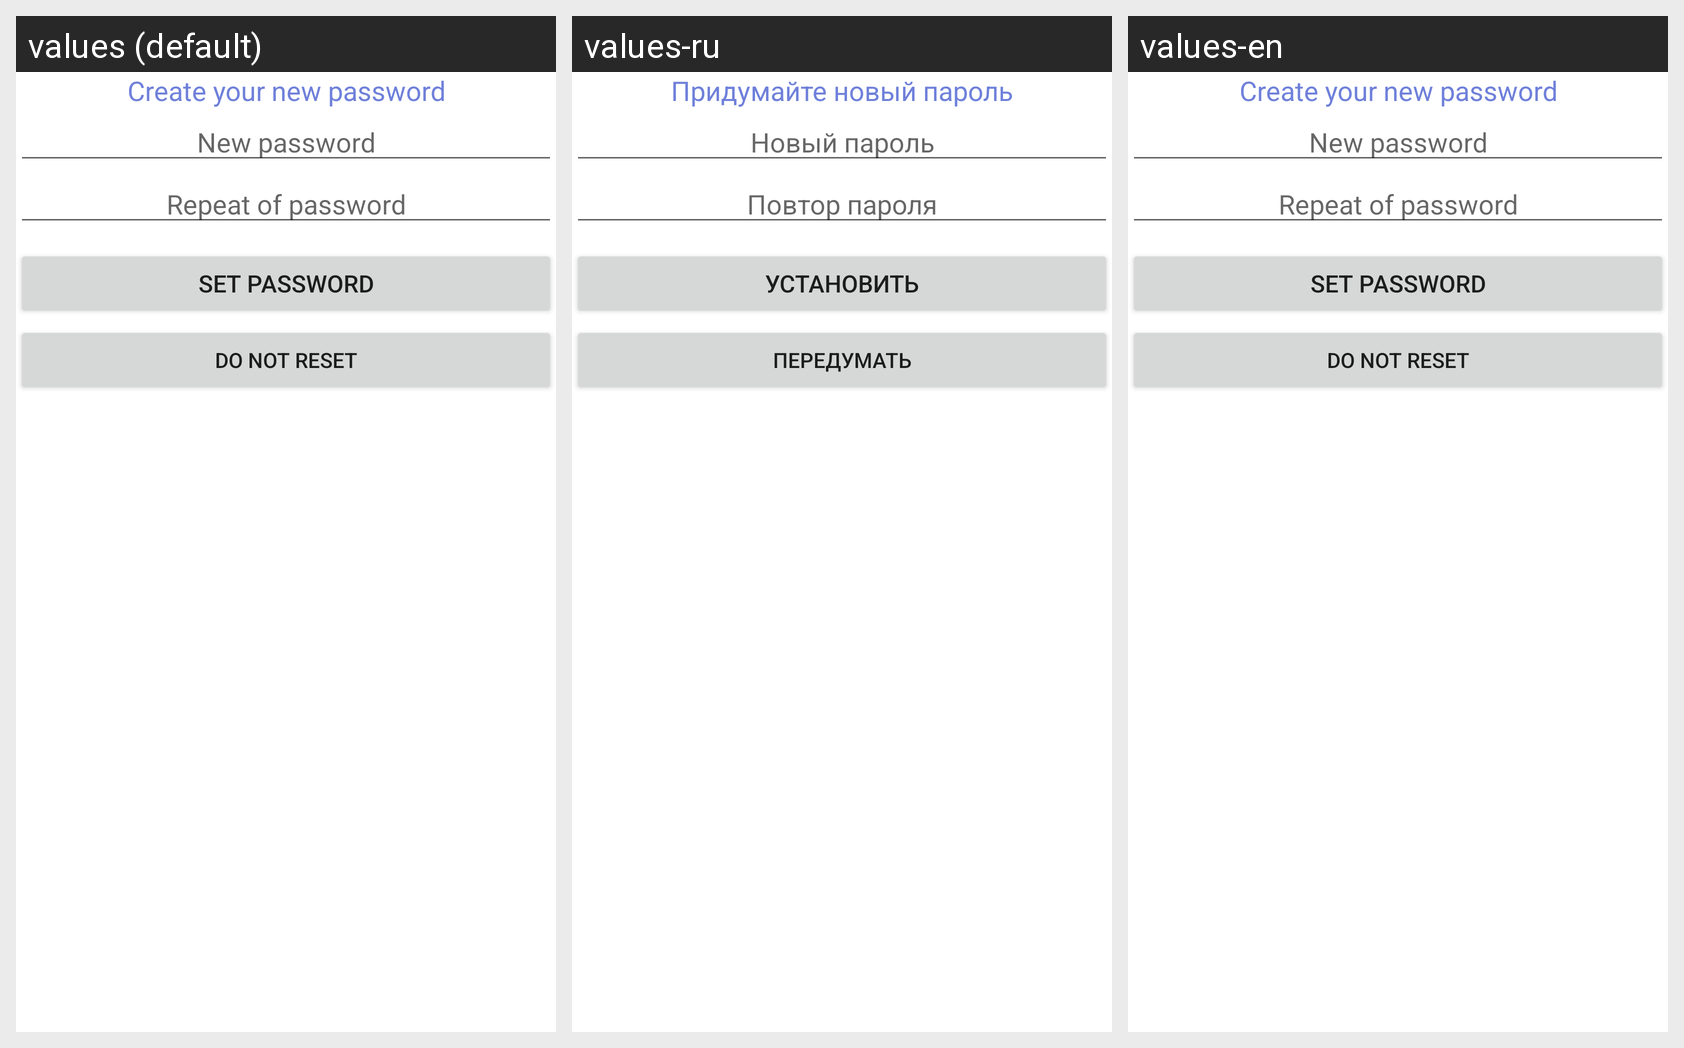

The same Android screen rendered under several of its app's locales, left to right. List the strings drawn on it with the default value and each locale's translation.
Android screen res/layout/reset_password_step_2_activity.xml rendered under 3 locales, left to right: values (default), values-ru, values-en. Device: Nexus 5 (rendered at 1080×1920; each locale shown at half size, 540×960, under a caption strip naming it); theme AppTheme.
Strings drawn on this screen, with the default value and each locale's value (text and hints the layout hard-codes, and strings that could not be matched under every locale, appear in the picture but are not listed):

RESET_PASSWORD2_user_tip
  values: Create your new password
  values-ru: Придумайте новый пароль
  values-en: Create your new password

RESET_PASSWORD2_password
  values: New password
  values-ru: Новый пароль
  values-en: New password

RESET_PASSWORD2_password_confirmation
  values: Repeat of password
  values-ru: Повтор пароля
  values-en: Repeat of password

RESET_PASSWORD2_set_password
  values: Set password
  values-ru: Установить
  values-en: Set password

RESET_PASSWORD_cancel
  values: Do not reset
  values-ru: Передумать
  values-en: Do not reset
